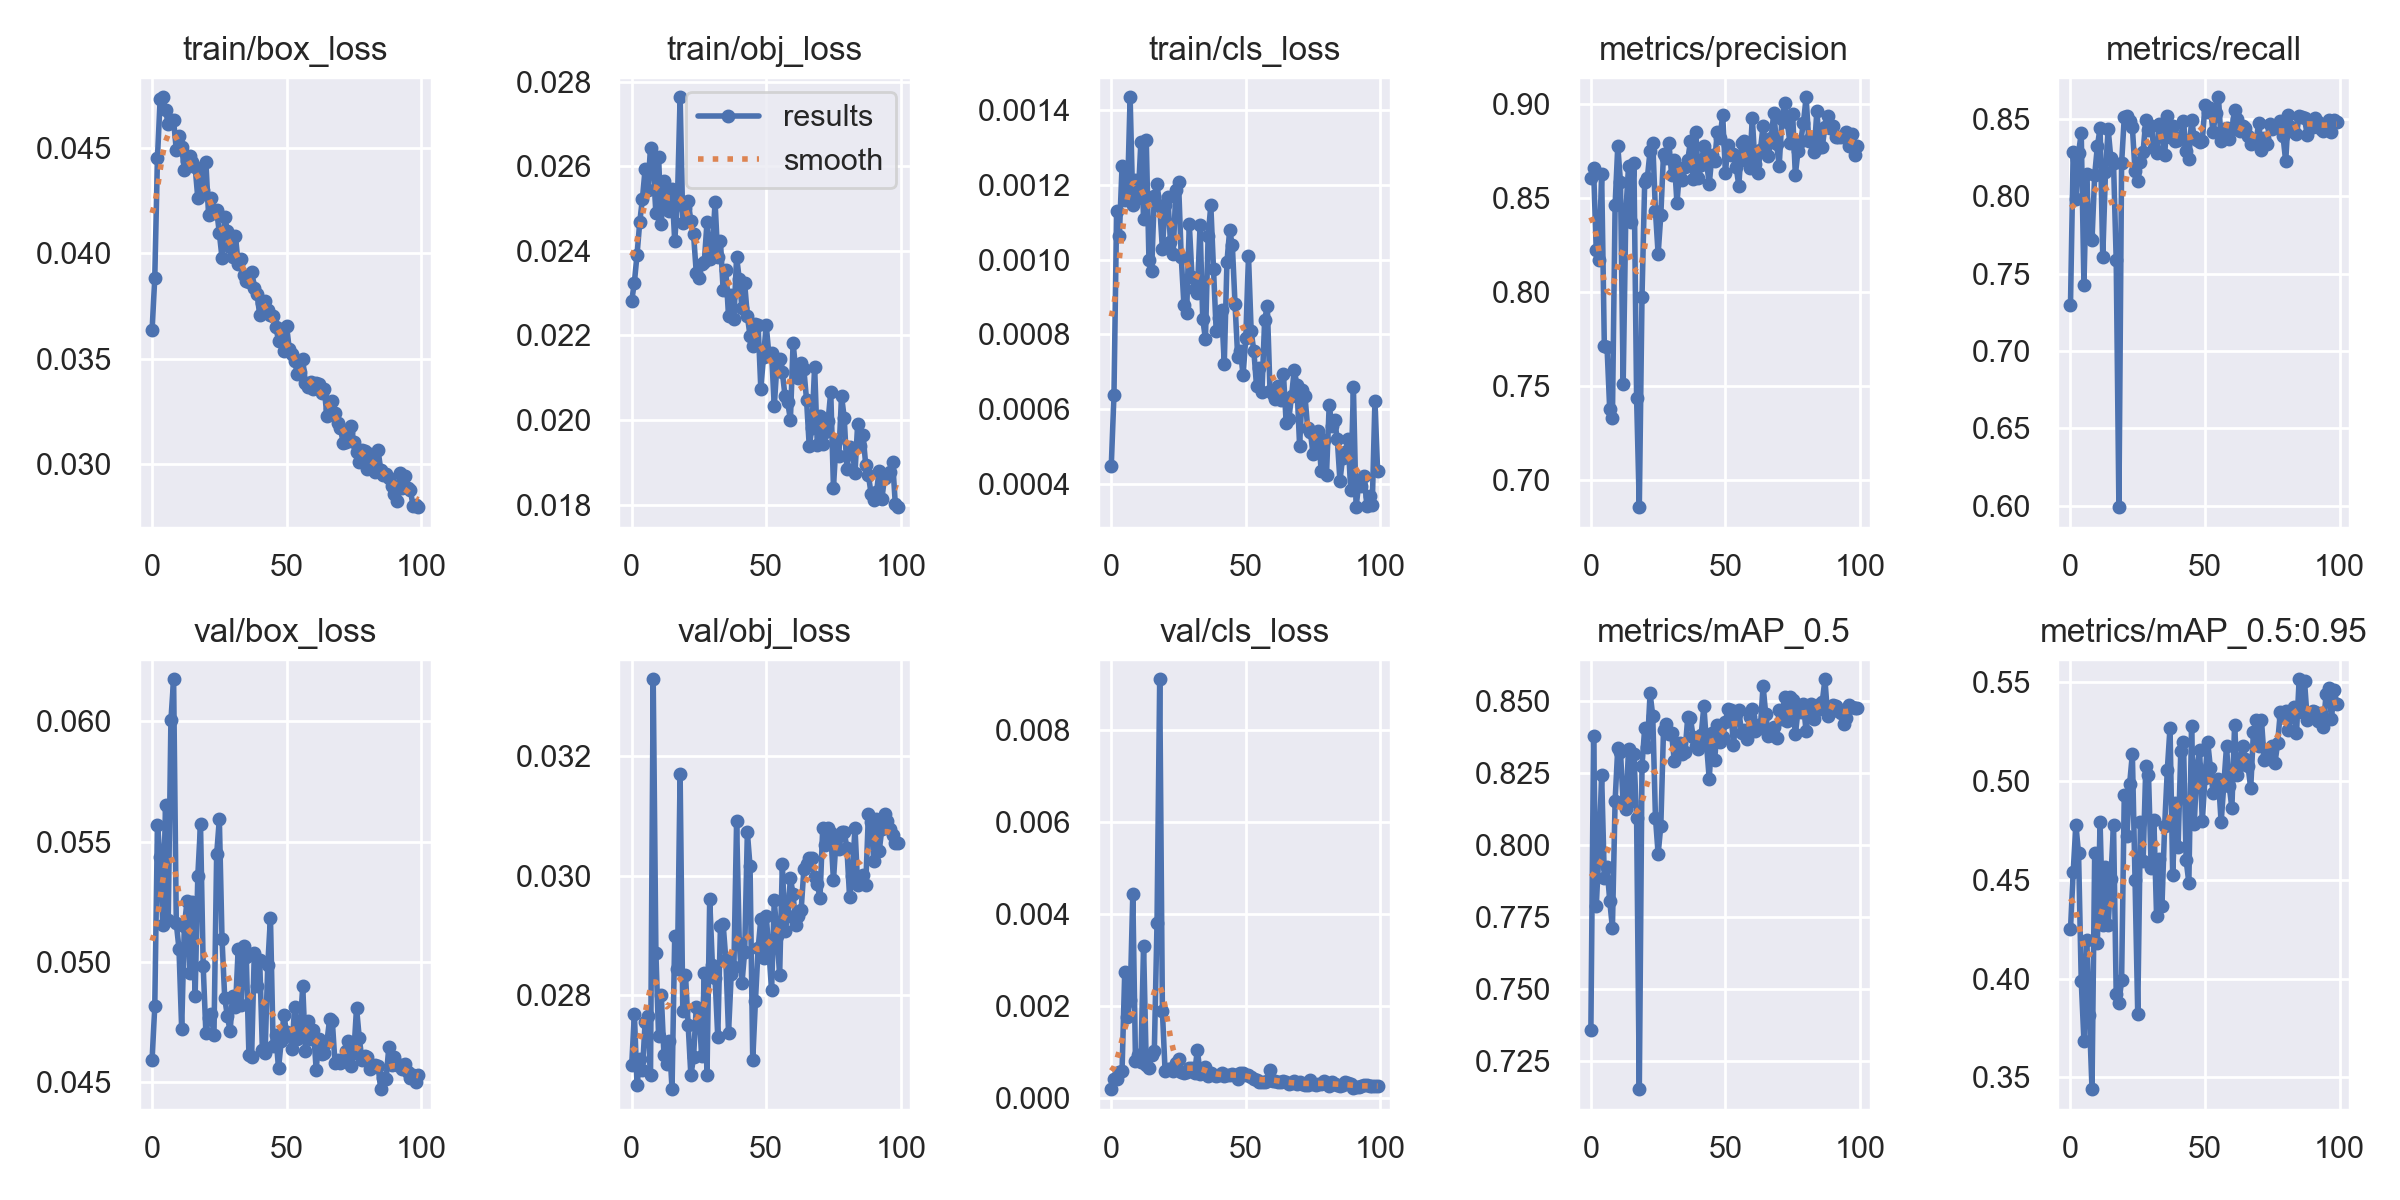

Source data for this figure (header and first rows):
epoch, train/box_loss, train/obj_loss, train/cls_loss, metrics/precision, metrics/recall, metrics/mAP_0.5, metrics/mAP_0.5:0.95, val/box_loss, val/obj_loss, val/cls_loss, x/lr0, x/lr1, x/lr2
0, 0.03635, 0.02281, 0.0004483, 0.8606, 0.7294, 0.7358, 0.4249, 0.04593, 0.02683, 0.000194, 0.0739, 0.0029, 0.0029
1, 0.03885, 0.02325, 0.0006386, 0.8658, 0.8286, 0.8379, 0.4538, 0.04816, 0.02769, 0.0004077, 0.04684, 0.005842, 0.005842
2, 0.04452, 0.02391, 0.001131, 0.822, 0.7984, 0.7788, 0.4779, 0.05571, 0.02649, 0.0004148, 0.01972, 0.008724, 0.008724
3, 0.04734, 0.02468, 0.001065, 0.8171, 0.8283, 0.7978, 0.4635, 0.05435, 0.02693, 0.0005731, 0.009703, 0.009703, 0.009703
4, 0.04741, 0.02524, 0.001251, 0.8626, 0.8406, 0.8243, 0.3988, 0.05153, 0.02674, 0.0005918, 0.009703, 0.009703, 0.009703
5, 0.04678, 0.02594, 0.001159, 0.7715, 0.7425, 0.7885, 0.3684, 0.05653, 0.02755, 0.002742, 0.009604, 0.009604, 0.009604
6, 0.04616, 0.02544, 0.001167, 0.771, 0.8145, 0.7924, 0.4194, 0.05175, 0.02766, 0.001767, 0.009505, 0.009505, 0.009505
7, 0.04634, 0.02644, 0.001435, 0.7376, 0.7736, 0.7807, 0.3816, 0.06004, 0.02667, 0.002132, 0.009406, 0.009406, 0.009406
8, 0.04631, 0.02601, 0.001147, 0.7329, 0.7718, 0.7712, 0.344, 0.06174, 0.03328, 0.004439, 0.009307, 0.009307, 0.009307
9, 0.04491, 0.02489, 0.001212, 0.846, 0.8139, 0.8152, 0.4635, 0.0516, 0.02871, 0.0008049, 0.009208, 0.009208, 0.009208
10, 0.04559, 0.02621, 0.001165, 0.8775, 0.8324, 0.8339, 0.4182, 0.05055, 0.02732, 0.0009409, 0.009109, 0.009109, 0.009109
11, 0.04507, 0.02464, 0.001316, 0.8584, 0.8441, 0.8325, 0.4793, 0.04721, 0.028, 0.0007803, 0.00901, 0.00901, 0.00901
12, 0.04396, 0.02564, 0.00111, 0.751, 0.7607, 0.8145, 0.4269, 0.05149, 0.027, 0.003319, 0.008911, 0.008911, 0.008911
13, 0.04437, 0.02499, 0.001321, 0.8428, 0.8154, 0.8125, 0.4567, 0.05253, 0.02685, 0.0007239, 0.008812, 0.008812, 0.008812
14, 0.0446, 0.02494, 0.001, 0.8667, 0.8435, 0.8335, 0.427, 0.04955, 0.02724, 0.0006606, 0.008713, 0.008713, 0.008713
15, 0.04432, 0.02546, 0.000971, 0.8369, 0.8244, 0.8152, 0.4505, 0.0525, 0.02643, 0.000936, 0.008614, 0.008614, 0.008614
16, 0.0441, 0.02423, 0.001171, 0.8685, 0.8216, 0.8315, 0.478, 0.0486, 0.02899, 0.001025, 0.008515, 0.008515, 0.008515
17, 0.04262, 0.02518, 0.001202, 0.7435, 0.7585, 0.8093, 0.3921, 0.05359, 0.02844, 0.003804, 0.008416, 0.008416, 0.008416
18, 0.04385, 0.02763, 0.001145, 0.6857, 0.599, 0.7152, 0.3875, 0.05571, 0.0317, 0.009114, 0.008317, 0.008317, 0.008317
19, 0.04303, 0.02466, 0.001028, 0.7975, 0.8212, 0.8275, 0.3991, 0.04981, 0.02773, 0.001894, 0.008218, 0.008218, 0.008218
20, 0.04434, 0.02502, 0.001147, 0.8583, 0.8513, 0.8407, 0.4932, 0.04704, 0.02834, 0.0005868, 0.008119, 0.008119, 0.008119
21, 0.04183, 0.02518, 0.001168, 0.8607, 0.8519, 0.8341, 0.4724, 0.04767, 0.0275, 0.0006271, 0.00802, 0.00802, 0.00802
22, 0.04264, 0.0247, 0.001047, 0.8748, 0.8487, 0.8527, 0.4988, 0.04784, 0.02666, 0.0006269, 0.007921, 0.007921, 0.007921
23, 0.04192, 0.02439, 0.001016, 0.8792, 0.8448, 0.8449, 0.5138, 0.04695, 0.02696, 0.000578, 0.007822, 0.007822, 0.007822
24, 0.04206, 0.02349, 0.001186, 0.843, 0.8162, 0.8096, 0.4497, 0.05447, 0.0278, 0.0007686, 0.007723, 0.007723, 0.007723
25, 0.04096, 0.02335, 0.001208, 0.8201, 0.8101, 0.7969, 0.3822, 0.05593, 0.02776, 0.000858, 0.007624, 0.007624, 0.007624
26, 0.03978, 0.02369, 0.001007, 0.841, 0.8219, 0.8068, 0.4793, 0.05094, 0.02698, 0.000565, 0.007525, 0.007525, 0.007525
27, 0.04172, 0.02374, 0.0008797, 0.8734, 0.8289, 0.8401, 0.4595, 0.0485, 0.02837, 0.0005534, 0.007426, 0.007426, 0.007426
28, 0.04107, 0.02468, 0.0008559, 0.8711, 0.8491, 0.842, 0.5076, 0.04773, 0.02667, 0.000557, 0.007327, 0.007327, 0.007327
29, 0.04031, 0.02381, 0.001096, 0.8793, 0.8428, 0.8387, 0.5032, 0.04713, 0.02961, 0.0006485, 0.007228, 0.007228, 0.007228
30, 0.03985, 0.02405, 0.0009538, 0.8623, 0.8454, 0.8388, 0.4558, 0.04858, 0.02851, 0.0006554, 0.007129, 0.007129, 0.007129
31, 0.04083, 0.02515, 0.0009215, 0.8702, 0.831, 0.8292, 0.4804, 0.04811, 0.02828, 0.0005452, 0.00703, 0.00703, 0.00703
32, 0.0395, 0.02385, 0.0009108, 0.8471, 0.8276, 0.8341, 0.4316, 0.05053, 0.0273, 0.001055, 0.006931, 0.006931, 0.006931
33, 0.03976, 0.02423, 0.001092, 0.8653, 0.8465, 0.8353, 0.4605, 0.04821, 0.02916, 0.0005323, 0.006832, 0.006832, 0.006832
34, 0.03897, 0.02307, 0.0008405, 0.8592, 0.84, 0.8315, 0.4369, 0.05065, 0.02919, 0.0005994, 0.006733, 0.006733, 0.006733
35, 0.03871, 0.02356, 0.0007877, 0.8663, 0.8266, 0.8325, 0.4772, 0.05022, 0.0286, 0.0006833, 0.006634, 0.006634, 0.006634
36, 0.03866, 0.02245, 0.001064, 0.8699, 0.8519, 0.8444, 0.5059, 0.04614, 0.02737, 0.000483, 0.006535, 0.006535, 0.006535
37, 0.03914, 0.02296, 0.001146, 0.8799, 0.8382, 0.8442, 0.5272, 0.04606, 0.02835, 0.0005524, 0.006436, 0.006436, 0.006436
38, 0.03834, 0.02239, 0.0009745, 0.86, 0.8455, 0.8376, 0.4523, 0.05039, 0.02848, 0.0004964, 0.006337, 0.006337, 0.006337
39, 0.03809, 0.02386, 0.000808, 0.8849, 0.8356, 0.8343, 0.4888, 0.04901, 0.03091, 0.0004823, 0.006238, 0.006238, 0.006238
40, 0.03709, 0.02332, 0.000843, 0.8603, 0.8363, 0.8335, 0.4668, 0.05007, 0.02887, 0.0005034, 0.006139, 0.006139, 0.006139
41, 0.03766, 0.02265, 0.0008649, 0.8677, 0.8382, 0.8383, 0.5151, 0.04634, 0.02821, 0.0005438, 0.00604, 0.00604, 0.00604
42, 0.03773, 0.02323, 0.0007213, 0.8774, 0.8487, 0.8483, 0.5197, 0.04622, 0.02873, 0.0004877, 0.005941, 0.005941, 0.005941
43, 0.03734, 0.02246, 0.0009947, 0.8689, 0.8295, 0.8349, 0.4598, 0.04986, 0.03072, 0.0005014, 0.005842, 0.005842, 0.005842
44, 0.03708, 0.02199, 0.001079, 0.8573, 0.824, 0.8229, 0.4486, 0.05184, 0.03016, 0.0005074, 0.005743, 0.005743, 0.005743
45, 0.03705, 0.02175, 0.001039, 0.8725, 0.8495, 0.8391, 0.528, 0.04652, 0.02691, 0.0005146, 0.005644, 0.005644, 0.005644
46, 0.03652, 0.02226, 0.0008806, 0.8695, 0.838, 0.8294, 0.4785, 0.04697, 0.0279, 0.0004957, 0.005545, 0.005545, 0.005545
47, 0.03587, 0.02225, 0.0007388, 0.8849, 0.8363, 0.8418, 0.5071, 0.04558, 0.02878, 0.0004219, 0.005446, 0.005446, 0.005446
48, 0.03642, 0.02074, 0.0007554, 0.8819, 0.8353, 0.8357, 0.5155, 0.0467, 0.02927, 0.0005382, 0.005347, 0.005347, 0.005347
49, 0.03539, 0.0215, 0.0006906, 0.8941, 0.8354, 0.8375, 0.4797, 0.04778, 0.02862, 0.0005539, 0.005248, 0.005248, 0.005248
50, 0.03656, 0.02225, 0.0007908, 0.8634, 0.8591, 0.8428, 0.5015, 0.04708, 0.02932, 0.0004991, 0.005149, 0.005149, 0.005149
51, 0.03545, 0.02155, 0.001011, 0.878, 0.8545, 0.8474, 0.52, 0.04701, 0.02876, 0.000503, 0.00505, 0.00505, 0.00505
52, 0.03524, 0.02159, 0.0008078, 0.8729, 0.8572, 0.847, 0.5069, 0.0464, 0.02808, 0.0004631, 0.004951, 0.004951, 0.004951
53, 0.03488, 0.02033, 0.0007548, 0.8735, 0.8415, 0.8346, 0.494, 0.04815, 0.02959, 0.0004235, 0.004852, 0.004852, 0.004852
54, 0.0343, 0.02131, 0.0006604, 0.8662, 0.8539, 0.8455, 0.4948, 0.04678, 0.02899, 0.0003833, 0.004753, 0.004753, 0.004753
55, 0.03436, 0.02145, 0.0007107, 0.8564, 0.864, 0.8469, 0.501, 0.0472, 0.02834, 0.000346, 0.004654, 0.004654, 0.004654
56, 0.03498, 0.02113, 0.0006447, 0.879, 0.8357, 0.8389, 0.4791, 0.04899, 0.0302, 0.0003528, 0.004555, 0.004555, 0.004555
57, 0.03385, 0.02057, 0.0008379, 0.8803, 0.8437, 0.8399, 0.4983, 0.0463, 0.02907, 0.0003386, 0.004456, 0.004456, 0.004456
58, 0.03365, 0.02043, 0.0008766, 0.8694, 0.8441, 0.8369, 0.5176, 0.04754, 0.02932, 0.0003741, 0.004357, 0.004357, 0.004357
59, 0.03391, 0.02, 0.0006489, 0.866, 0.8369, 0.8444, 0.4975, 0.0468, 0.02996, 0.0006123, 0.004258, 0.004258, 0.004258
... 40 more rows
